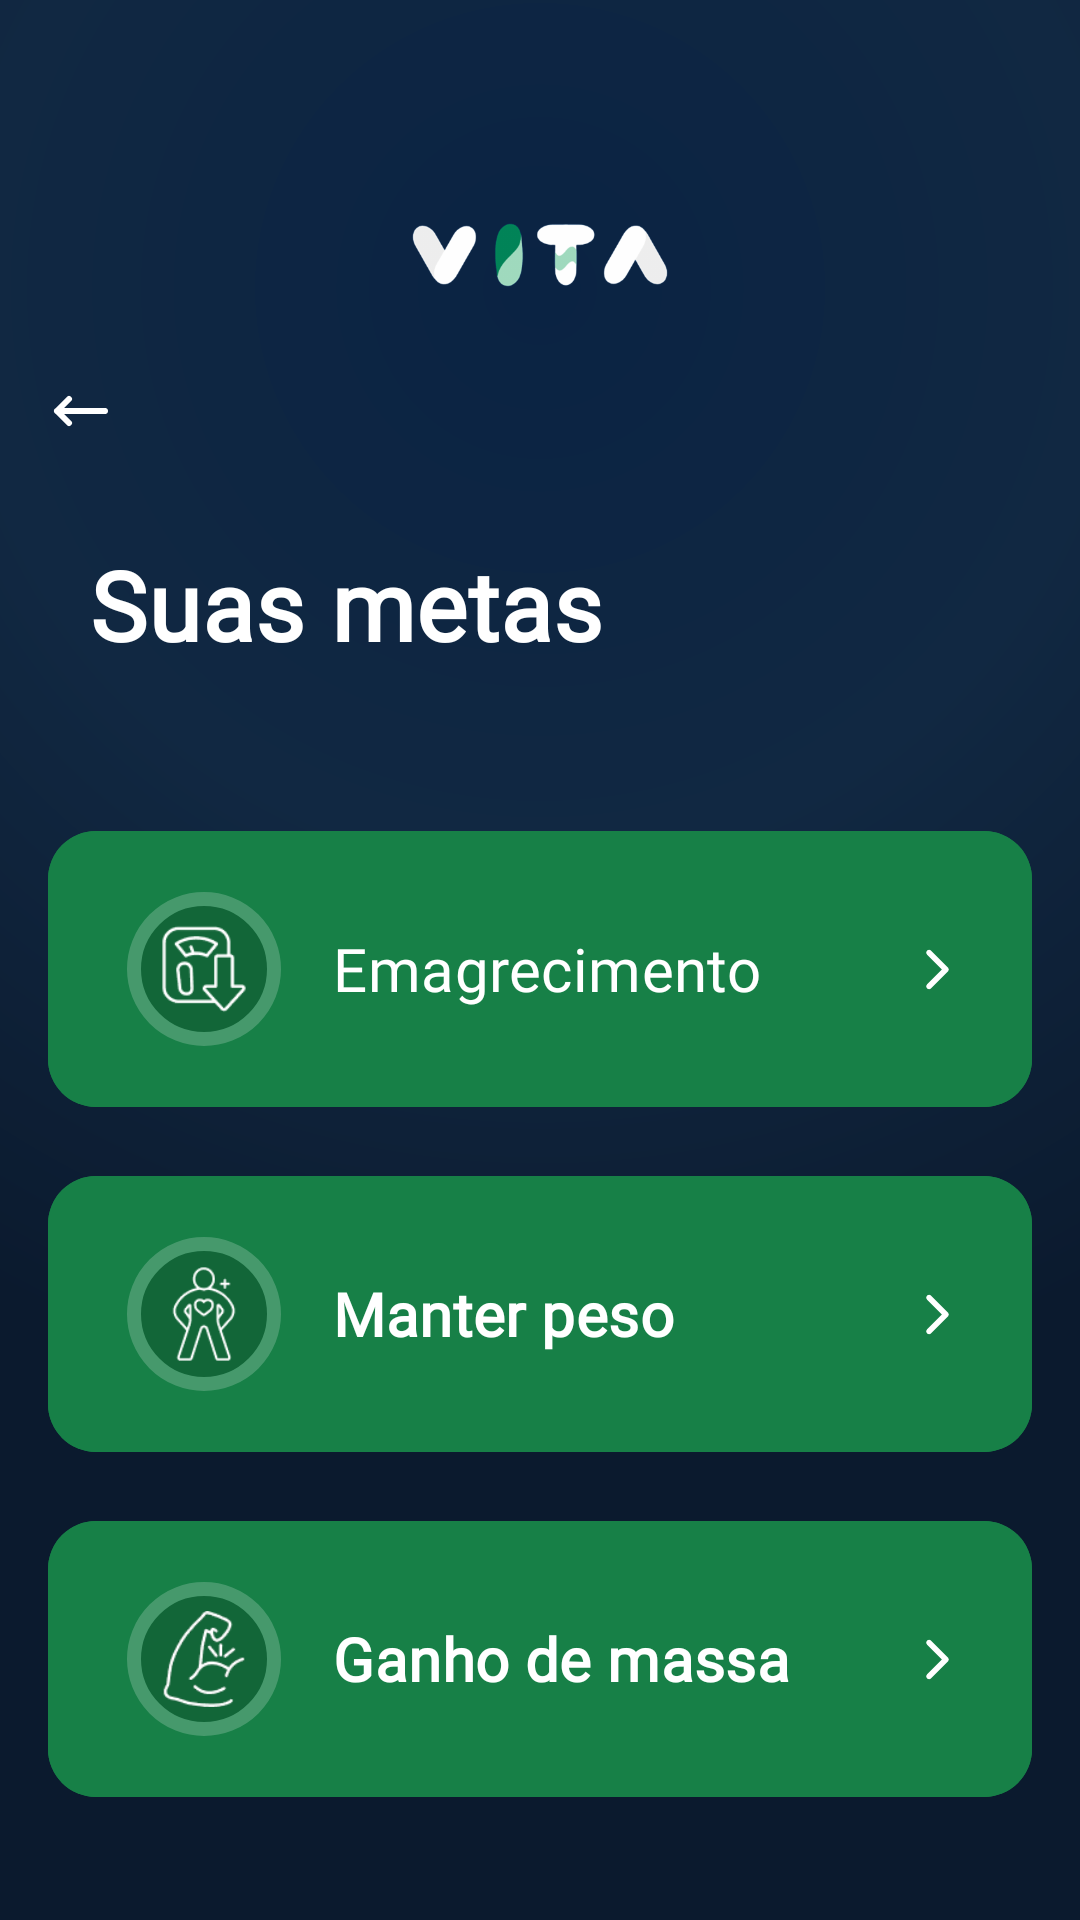

Reconstruct the res/layout file that produces this screen, plus the resources it refers to.
<!-- AndroidManifest.xml: application theme Theme.VITA -->
<!-- res/layout/activity_goals.xml -->
<?xml version="1.0" encoding="utf-8"?>
<androidx.constraintlayout.widget.ConstraintLayout xmlns:android="http://schemas.android.com/apk/res/android"
    xmlns:app="http://schemas.android.com/apk/res-auto"
    xmlns:tools="http://schemas.android.com/tools"
    android:id="@+id/main"
    android:layout_width="match_parent"
    android:layout_height="match_parent"
    tools:context=".GoalsActivity"
    android:background="@drawable/gradientbg">

    <ImageView
        android:id="@+id/icarrow"
        android:layout_width="24dp"
        android:layout_height="24dp"
        android:src="@drawable/arrow"
        android:scaleType="fitStart"
        android:clickable="true"
        app:layout_constraintTop_toTopOf="parent"
        app:layout_constraintStart_toStartOf="parent"
        android:layout_marginTop="125dp"
        android:layout_marginStart="15dp"/>

    <ImageView
        android:id="@+id/iclogo"
        android:layout_width="170dp"
        android:layout_height="170dp"
        android:src="@drawable/iclogo"
        app:layout_constraintTop_toTopOf="parent"
        app:layout_constraintStart_toStartOf="parent"
        app:layout_constraintEnd_toEndOf="parent"/>

    <TextView
        android:id="@+id/txtTitulo"
        android:layout_width="wrap_content"
        android:layout_height="wrap_content"
        android:text="Suas metas"
        android:fontFamily="@font/inter24_bold"
        android:textColor="@color/white"
        android:textSize="32dp"
        android:textStyle="bold"
        android:letterSpacing="0.01"
        app:layout_constraintTop_toTopOf="parent"
        app:layout_constraintStart_toStartOf="parent"
        android:layout_marginTop="180dp"
        android:layout_marginStart="30dp"/>

    <com.google.android.material.button.MaterialButton
        android:id="@+id/btnweightloss"
        android:layout_width="0dp"
        android:layout_height="100dp"
        android:layout_marginStart="16dp"
        android:layout_marginEnd="16dp"
        android:layout_marginTop="50dp"
        android:backgroundTint="@color/green1"
        app:cornerRadius="16dp"
        android:fontFamily="@font/inter24_bold"
        android:paddingStart="95dp"
        android:text="Emagrecimento"
        android:textColor="@color/white"
        android:textSize="20sp"
        android:gravity="center_vertical|start"
        app:layout_constraintStart_toStartOf="parent"
        app:layout_constraintEnd_toEndOf="parent"
        app:layout_constraintTop_toBottomOf="@id/txtTitulo" />

    <ImageView
        android:id="@+id/circleWL"
        android:layout_width="56dp"
        android:layout_height="56dp"
        android:alpha="0.2"
        android:src="@drawable/circle"
        android:layout_marginStart="24dp"
        app:layout_constraintStart_toStartOf="@id/btnweightloss"
        app:layout_constraintTop_toTopOf="@id/btnweightloss"
        app:layout_constraintBottom_toBottomOf="@id/btnweightloss" />

    <ImageView
        android:id="@+id/icWL"
        android:layout_width="32dp"
        android:layout_height="32dp"
        android:src="@drawable/img_6"
        app:layout_constraintStart_toStartOf="@id/circleWL"
        app:layout_constraintEnd_toEndOf="@id/circleWL"
        app:layout_constraintTop_toTopOf="@id/circleWL"
        app:layout_constraintBottom_toBottomOf="@id/circleWL" />

    <ImageView
        android:id="@+id/arrowWL"
        android:layout_width="15dp"
        android:layout_height="15dp"
        android:src="@drawable/next"
        android:layout_marginEnd="24dp"
        app:layout_constraintEnd_toEndOf="@id/btnweightloss"
        app:layout_constraintTop_toTopOf="@id/btnweightloss"
        app:layout_constraintBottom_toBottomOf="@id/btnweightloss" />

    <com.google.android.material.button.MaterialButton
        android:id="@+id/btnKW"
        android:layout_width="0dp"
        android:layout_height="100dp"
        android:layout_marginStart="16dp"
        android:layout_marginEnd="16dp"
        android:layout_marginTop="15dp"
        android:textColor="@color/white"
        android:backgroundTint="@color/green1"
        app:cornerRadius="16dp"
        android:fontFamily="@font/inter24_bold"
        android:paddingStart="95dp"
        android:text="Manter peso"
        android:textSize="20sp"
        android:textStyle="bold"
        android:gravity="center_vertical|start"
        app:layout_constraintStart_toStartOf="parent"
        app:layout_constraintEnd_toEndOf="parent"
        app:layout_constraintTop_toBottomOf="@id/btnweightloss" />

    <ImageView
        android:id="@+id/circleKW"
        android:layout_width="56dp"
        android:layout_height="56dp"
        android:alpha="0.2"
        android:src="@drawable/circle"
        android:layout_marginStart="24dp"
        app:layout_constraintStart_toStartOf="@id/btnKW"
        app:layout_constraintTop_toTopOf="@id/btnKW"
        app:layout_constraintBottom_toBottomOf="@id/btnKW" />

    <ImageView
        android:id="@+id/icKW"
        android:layout_width="32dp"
        android:layout_height="32dp"
        android:src="@drawable/img_7"
        app:layout_constraintStart_toStartOf="@id/circleKW"
        app:layout_constraintEnd_toEndOf="@id/circleKW"
        app:layout_constraintTop_toTopOf="@id/circleKW"
        app:layout_constraintBottom_toBottomOf="@id/circleKW" />

    <ImageView
        android:id="@+id/arrowKW"
        android:layout_width="15dp"
        android:layout_height="15dp"
        android:src="@drawable/next"
        android:layout_marginEnd="24dp"
        app:layout_constraintEnd_toEndOf="@id/btnKW"
        app:layout_constraintTop_toTopOf="@id/btnKW"
        app:layout_constraintBottom_toBottomOf="@id/btnKW" />

    <com.google.android.material.button.MaterialButton
        android:id="@+id/btnGW"
        android:layout_width="0dp"
        android:layout_height="100dp"
        android:layout_marginStart="16dp"
        android:layout_marginEnd="16dp"
        android:layout_marginTop="15dp"
        android:backgroundTint="@color/green1"
        app:cornerRadius="16dp"
        android:textColor="@color/white"
        android:fontFamily="@font/inter24_bold"
        android:paddingStart="95dp"
        android:text="Ganho de massa"
        android:textSize="20sp"
        android:textStyle="bold"
        android:gravity="center_vertical|start"
        app:layout_constraintStart_toStartOf="parent"
        app:layout_constraintEnd_toEndOf="parent"
        app:layout_constraintTop_toBottomOf="@id/btnKW" />

    <ImageView
        android:id="@+id/circleGW"
        android:layout_width="56dp"
        android:layout_height="56dp"
        android:alpha="0.2"
        android:src="@drawable/circle"
        android:layout_marginStart="24dp"
        app:layout_constraintStart_toStartOf="@id/btnGW"
        app:layout_constraintTop_toTopOf="@id/btnGW"
        app:layout_constraintBottom_toBottomOf="@id/btnGW" />

    <ImageView
        android:id="@+id/icGW"
        android:layout_width="32dp"
        android:layout_height="32dp"
        android:src="@drawable/img_8"
        app:layout_constraintStart_toStartOf="@id/circleGW"
        app:layout_constraintEnd_toEndOf="@id/circleGW"
        app:layout_constraintTop_toTopOf="@id/circleGW"
        app:layout_constraintBottom_toBottomOf="@id/circleGW" />

    <ImageView
        android:id="@+id/arrowGW"
        android:layout_width="15dp"
        android:layout_height="15dp"
        android:src="@drawable/next"
        android:layout_marginEnd="24dp"
        app:layout_constraintEnd_toEndOf="@id/btnGW"
        app:layout_constraintTop_toTopOf="@id/btnGW"
        app:layout_constraintBottom_toBottomOf="@id/btnGW" />


</androidx.constraintlayout.widget.ConstraintLayout>
<!-- resources referenced by this layout -->
<resources>
  <color name="green1">#178047</color>
  <color name="white">#FFFFFFFF</color>
  <!-- drawable arrow (drawable) -->
  <vector xmlns:android="http://schemas.android.com/apk/res/android" android:height="15dp" android:viewportHeight="24" android:viewportWidth="24" android:width="15dp">
        
      <path android:fillColor="@color/white" android:pathData="M4,12H20M4,12L8,8M4,12L8,16" android:strokeColor="@color/white" android:strokeLineCap="round" android:strokeLineJoin="round" android:strokeWidth="2"/>
      
  </vector>
  <!-- drawable circle (drawable) -->
  <vector xmlns:android="http://schemas.android.com/apk/res/android" android:height="24dp" android:viewportHeight="24" android:viewportWidth="24" android:width="24dp">
  
      <path android:fillColor="@color/black" android:pathData="M12,12m-10,0a10,10 0,1 1,20 0a10,10 0,1 1,-20 0" android:strokeColor="@color/white" android:strokeLineCap="round" android:strokeLineJoin="round" android:strokeWidth="2"/>
  
  </vector>
  <!-- drawable gradientbg (drawable) -->
  <?xml version="1.0" encoding="utf-8"?>
  <shape xmlns:android="http://schemas.android.com/apk/res/android"
      android:shape="rectangle">
      <gradient
          android:type="radial"
          android:gradientRadius="380dp"
          android:centerX="0.5"
          android:centerY="0.15"
          android:startColor="@color/blue1"
          android:centerColor="@color/blue4"
          android:endColor="@color/blue3" />
  </shape>
  <!-- drawable iclogo: png bitmap (drawable, 8076 bytes) -->
  <!-- drawable img_6: png bitmap (drawable, 2083 bytes) -->
  <!-- drawable img_7: png bitmap (drawable, 2688 bytes) -->
  <!-- drawable img_8: png bitmap (drawable, 3244 bytes) -->
  <!-- drawable next (drawable) -->
  <vector xmlns:android="http://schemas.android.com/apk/res/android" android:height="24dp" android:viewportHeight="16" android:viewportWidth="16" android:width="24dp">
        
      <path android:fillColor="@color/white" android:pathData="m4,2c0,-0.266 0.105,-0.52 0.293,-0.707c0.391,-0.391 1.023,-0.391 1.414,0l6,6c0.188,0.188 0.293,0.441 0.293,0.707s-0.105,0.52 -0.293,0.707l-6,6c-0.391,0.391 -1.023,0.391 -1.414,0c-0.188,-0.188 -0.293,-0.441 -0.293,-0.707s0.105,-0.52 0.293,-0.707l5.293,-5.293l-5.293,-5.293c-0.188,-0.188 -0.293,-0.441 -0.293,-0.707zM4,2"/>
      
  </vector>
  <style name="Theme.VITA" parent="Base.Theme.VITA" />
  <color name="black">#FF000000</color>
  <color name="blue1">#0A2343</color>
  <color name="blue4">#112842</color>
  <color name="blue3">#0B1A2E</color>
  <style name="Base.Theme.VITA" parent="Theme.Material3.DayNight.NoActionBar">
          
          
      </style>
</resources>
